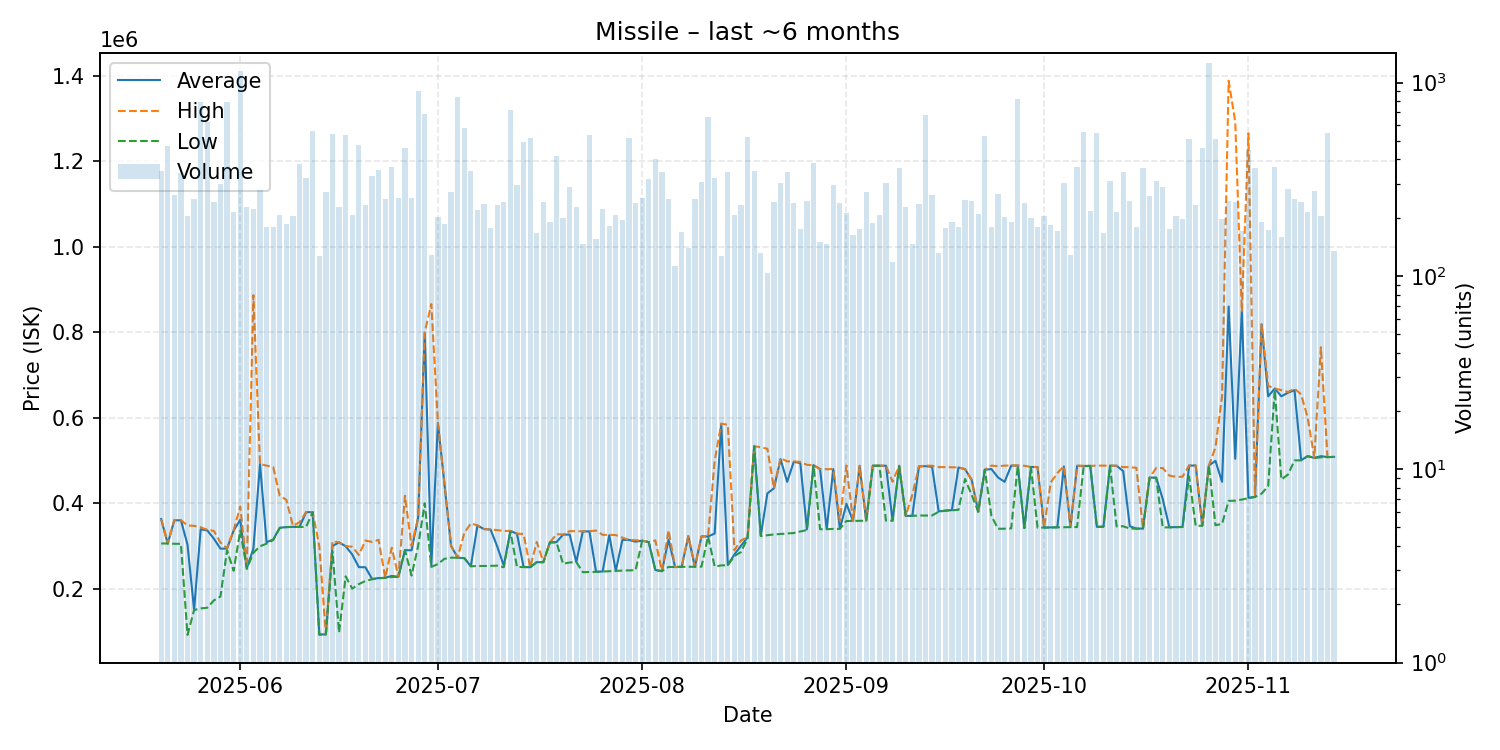

Data behind this chart, as committed beside it:
date, average, highest, lowest, order_count, volume
2025-05-20, 362900, 363000, 305800, 95, 350
2025-05-21, 305800, 305800, 305800, 78, 472
2025-05-22, 359800, 360800, 305100, 74, 262
2025-05-23, 360200, 360300, 305100, 73, 339
2025-05-24, 302800, 348000, 92090, 63, 204
2025-05-25, 151050, 347000, 150200, 94, 250
2025-05-26, 339000, 343600, 154000, 107, 792
2025-05-27, 336350, 338000, 155500, 79, 628
2025-05-28, 317150, 335200, 172700, 94, 242
2025-05-29, 293700, 307900, 181800, 93, 299
2025-05-30, 293900, 294500, 289700, 123, 797
2025-05-31, 335900, 336500, 242000, 99, 215
2025-06-01, 361200, 392500, 335700, 171, 1141
2025-06-02, 248100, 250500, 246300, 62, 228
2025-06-03, 294100, 886600, 284000, 80, 221
2025-06-04, 491500, 491600, 299300, 88, 279
2025-06-05, 308700, 487800, 305400, 76, 179
2025-06-06, 315000, 484700, 313800, 70, 180
2025-06-07, 342450, 417200, 342300, 77, 206
2025-06-08, 344200, 408000, 344000, 80, 186
2025-06-09, 344700, 347200, 344500, 82, 203
2025-06-10, 344600, 355500, 344500, 94, 379
2025-06-11, 379000, 379300, 344600, 79, 319
2025-06-12, 379000, 379200, 378900, 76, 562
2025-06-13, 92855, 299000, 92640, 67, 126
2025-06-14, 93260, 93390, 92950, 77, 270
2025-06-15, 300000, 310900, 286600, 96, 539
2025-06-16, 308300, 308400, 97450, 68, 226
2025-06-17, 299400, 299700, 229000, 80, 535
2025-06-18, 280000, 298200, 200200, 75, 207
2025-06-19, 250500, 279000, 210700, 96, 475
2025-06-20, 250150, 312700, 218200, 91, 232
2025-06-21, 223000, 309500, 222100, 83, 327
2025-06-22, 224900, 314300, 224300, 104, 353
2025-06-23, 225700, 225800, 225500, 74, 250
2025-06-24, 229900, 296000, 227400, 98, 367
2025-06-25, 227850, 228000, 227800, 61, 254
2025-06-26, 290200, 417400, 290100, 93, 461
2025-06-27, 289900, 300000, 230800, 90, 253
2025-06-28, 366100, 366100, 299900, 85, 900
2025-06-29, 798400, 799800, 400000, 108, 684
2025-06-30, 254200, 865600, 251100, 58, 128
2025-07-01, 587500, 588800, 257700, 75, 201
2025-07-02, 443700, 444050, 270050, 62, 186
2025-07-03, 300200, 300200, 272600, 77, 272
2025-07-04, 272600, 272900, 272500, 79, 838
2025-07-05, 271600, 330000, 271600, 102, 580
2025-07-06, 252500, 352800, 252400, 103, 348
2025-07-07, 347800, 348100, 253200, 70, 219
2025-07-08, 339500, 339600, 253200, 80, 236
2025-07-09, 338300, 338500, 253600, 61, 177
2025-07-10, 298900, 337000, 253900, 79, 233
2025-07-11, 253900, 335200, 250300, 91, 240
2025-07-12, 335200, 335200, 333500, 104, 722
2025-07-13, 328600, 328900, 251000, 95, 294
2025-07-14, 251000, 327900, 250700, 75, 491
2025-07-15, 250200, 250200, 250200, 66, 519
2025-07-16, 262100, 309400, 262100, 70, 166
2025-07-17, 262100, 262200, 262100, 76, 240
2025-07-18, 308500, 308500, 308400, 61, 191
... 119 more rows
